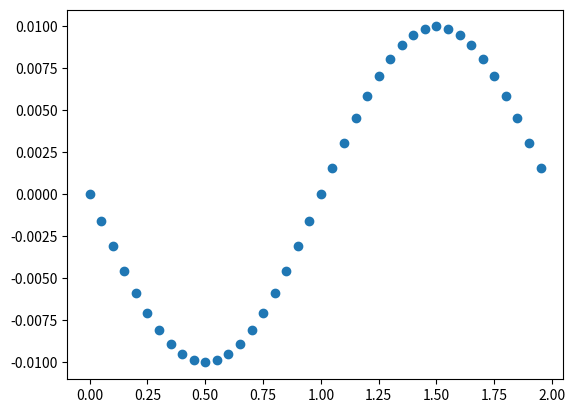

This figure's Python source:
#!/usr/bin/env python

import math
import numpy as np
import matplotlib.pyplot as plt

dy = 0.01
movement_beat_duration = 2.0
bpm = 60.0

time_step = 0.05

tf = movement_beat_duration / (bpm / 60.0)
t = np.arange(0, tf, time_step)
y = -dy * np.sin(2 * math.pi / tf * t)

plt.plot(t, y, 'o')
plt.show()

for i in range(len(y)):
    print('[{}, {}, {}, {}, {}, {}, {}],'.format(0, y[i], 0, 0, 0, 0, 1))
